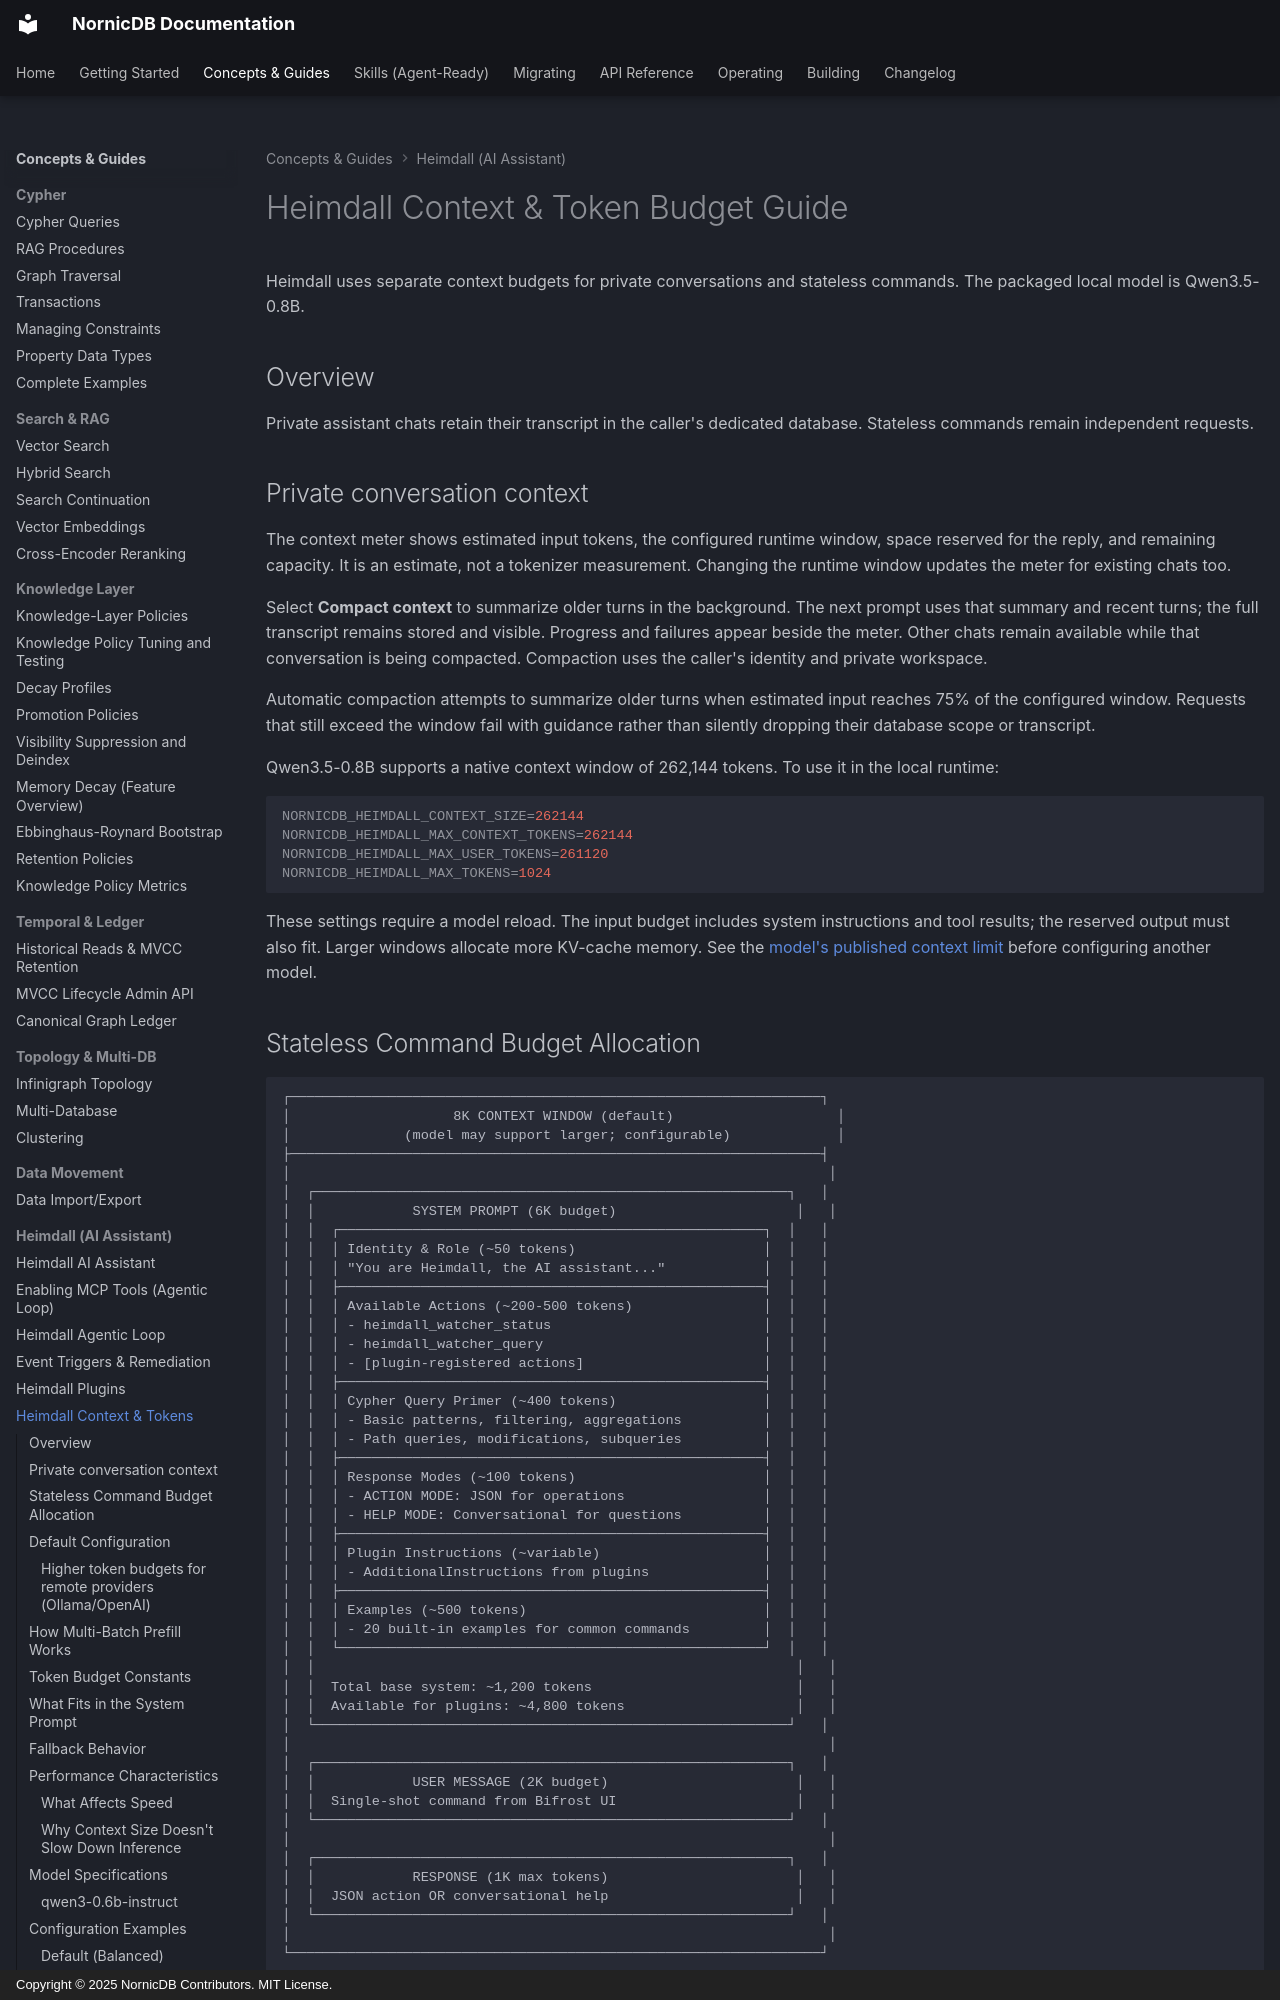

repository: orneryd/NornicDB · page: user-guides/heimdall-context/index.html · generator: mkdocs · copyright: Copyright © 2025 NornicDB Contributors. MIT License.

# Heimdall Context & Token Budget Guide

Heimdall uses separate context budgets for private conversations and stateless commands. The packaged local model is Qwen3.5-0.8B.

## Overview

Private assistant chats retain their transcript in the caller's dedicated database. Stateless commands remain independent requests.

## Private conversation context

The context meter shows estimated input tokens, the configured runtime window, space reserved for the reply, and remaining capacity. It is an estimate, not a tokenizer measurement. Changing the runtime window updates the meter for existing chats too.

Select **Compact context** to summarize older turns in the background. The next prompt uses that summary and recent turns; the full transcript remains stored and visible. Progress and failures appear beside the meter. Other chats remain available while that conversation is being compacted. Compaction uses the caller's identity and private workspace.

Automatic compaction attempts to summarize older turns when estimated input reaches 75% of the configured window. Requests that still exceed the window fail with guidance rather than silently dropping their database scope or transcript.

Qwen3.5-0.8B supports a native context window of 262,144 tokens. To use it in the local runtime:

```bash
NORNICDB_HEIMDALL_CONTEXT_SIZE=262144
NORNICDB_HEIMDALL_MAX_CONTEXT_TOKENS=262144
NORNICDB_HEIMDALL_MAX_USER_TOKENS=261120
NORNICDB_HEIMDALL_MAX_TOKENS=1024
```

These settings require a model reload. The input budget includes system instructions and tool results; the reserved output must also fit. Larger windows allocate more KV-cache memory. See the [model's published context limit](https://huggingface.co/Qwen/Qwen3.5-0.8B) before configuring another model.
